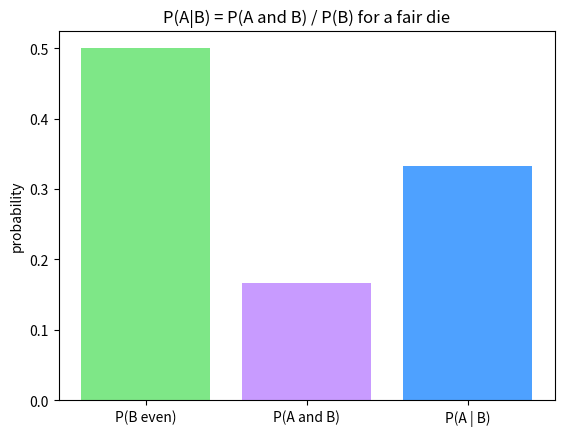

This figure's Python source:
# Setup — numpy / pandas / scikit-learn / matplotlib ship with Colab.
import numpy as np
import matplotlib.pyplot as plt

# A = "rolled a 2", B = "rolled an even number".
faces = np.arange(1, 7)
A = faces == 2
B = np.isin(faces, [2, 4, 6])

pB = np.mean(B)          # P(B)
pAB = np.mean(A & B)     # P(A and B)

print("P(A|B) = P(A and B) / P(B) =", round(pAB / pB, 4))

# Verify by conditioning the simulation on B.
rng = np.random.default_rng(0)
d = rng.integers(1, 7, size=400000)

# Restrict to the "even" world — these are the rolls where B happened.
given_B = d[np.isin(d, [2, 4, 6])]

print("sim P(A|B) =", round(np.mean(given_B == 2), 4))
print("expected 1/3 =", round(1 / 3, 4))

# A = "rolled a 2", B = "rolled an even number".
faces = np.arange(1, 7)
A = faces == 2
B = np.isin(faces, [2, 4, 6])

pB = np.mean(B)
pAB = np.mean(A & B)
vals = [pB, pAB, pAB / pB]

labels = ['P(B even)', 'P(A and B)', 'P(A | B)']
colors = ['#7ee787', '#c89bff', '#4ea1ff']

plt.bar(labels, vals, color=colors)
plt.title('P(A|B) = P(A and B) / P(B) for a fair die')
plt.ylabel('probability')
plt.show()
